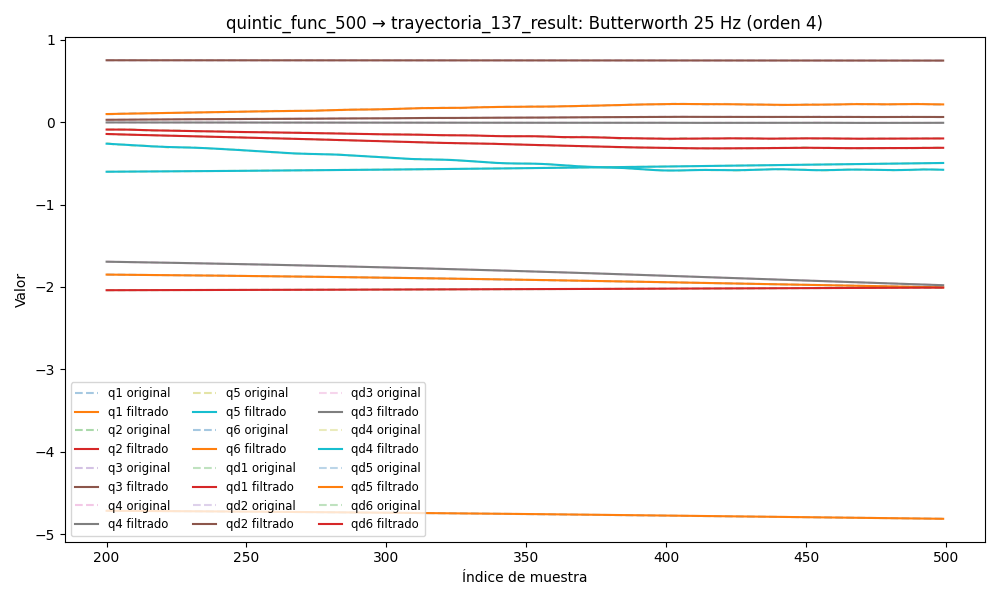

The table this chart was drawn from, first rows:
timestamp, q1, q2, q3, q4, q5, q6, qd1, qd2, qd3, qd4, qd5, qd6, tau1, tau2, tau3, tau4, tau5, tau6
1749043061, -1.829, -2.044, 0.7521, -1.654, -0.6166, -4.704, 0.001728, -5.7923812108552634e-05, -0.000217, -2.3870121436214895e-05, 0.001163, 0.002935, -0.1114, 0.007578, -0.524, -0.4043, 0.02327, -0.03786
1749043061, -1.829, -2.044, 0.7521, -1.654, -0.6166, -4.704, 0.001548, -4.547714952583624e-05, -0.000211, -2.242217279723176e-05, 0.001164, 0.002767, -0.09102, -0.002079, -0.5368, -0.3941, 0.02476, -0.05057
1749043061, -1.829, -2.044, 0.7521, -1.654, -0.6166, -4.704, 0.001371, -3.2642213219601924e-05, -0.0002054, -1.8095664859120445e-05, 0.001162, 0.002599, -0.08691, 0.02902, -0.5457, -0.423, 0.01441, -0.03441
1749043061, -1.829, -2.044, 0.7521, -1.654, -0.6166, -4.704, 0.0012, -2.0727733218062983e-05, -0.0002001, -1.0597803567902267e-05, 0.001155, 0.002431, -0.08785, -0.005275, -0.5347, -0.415, 0.02713, -0.04971
1749043061, -1.829, -2.044, 0.7521, -1.654, -0.6166, -4.704, 0.001038, -1.1375798286581768e-05, -0.0001954, 9.11905083548988e-08, 0.001139, 0.002264, -0.09971, 0.005439, -0.5413, -0.4096, 0.01563, -0.02853
1749043061, -1.829, -2.044, 0.7521, -1.654, -0.6166, -4.704, 0.0008878, -6.490884717867209e-06, -0.0001912, 1.364286311488093e-05, 0.001113, 0.002097, -0.09971, 0.005439, -0.5413, -0.4096, 0.01563, -0.02853
1749043061, -1.829, -2.044, 0.7521, -1.654, -0.6166, -4.704, 0.0007511, -8.12906397384796e-06, -0.0001877, 2.932385710501534e-05, 0.001077, 0.001933, -0.1012, 0.0183, -0.5406, -0.4105, 0.02854, -0.03907
1749043061, -1.829, -2.044, 0.7521, -1.654, -0.6166, -4.704, 0.0006296, -1.83515917761613e-05, -0.0001847, 4.59690756157954e-05, 0.00103, 0.001771, -0.1048, -0.006358, -0.5406, -0.4069, 0.01325, -0.01523
1749043061, -1.829, -2.044, 0.7521, -1.654, -0.6166, -4.704, 0.0005243, -3.9052334647632764e-05, -0.0001822, 6.19956758948583e-05, 0.0009738, 0.001614, -0.09601, -0.0203, -0.55, -0.3972, 0.01353, -0.01677
1749043061, -1.829, -2.044, 0.7521, -1.654, -0.6166, -4.704, 0.0004358, -7.177426742525719e-05, -0.0001799, 7.546730926519882e-05, 0.0009091, 0.001464, -0.09008, 0.02044, -0.5434, -0.4174, 0.02236, -0.02695
1749043061, -1.829, -2.044, 0.7521, -1.654, -0.6166, -4.704, 0.0003641, -0.0001175, -0.0001779, 8.421496775897111e-05, 0.0008386, 0.001321, -0.1002, -0.01172, -0.5396, -0.416, 0.04508, -0.0362
1749043061, -1.829, -2.044, 0.7521, -1.654, -0.6166, -4.704, 0.0003091, -0.0001767, -0.0001757, 8.601621353356863e-05, 0.0007647, 0.001188, -0.08076, -0.01816, -0.5545, -0.417, 0.03117, -0.02111
1749043061, -1.829, -2.044, 0.7521, -1.654, -0.6166, -4.704, 0.00027, -0.0002489, -0.0001733, 7.882854973086064e-05, 0.0006902, 0.001066, -0.108, -0.02565, -0.5381, -0.4135, 0.02507, -0.04052
1749043061, -1.829, -2.044, 0.7521, -1.654, -0.6166, -4.704, 0.0002458, -0.000333, -0.0001705, 6.106552137382007e-05, 0.0006178, 0.0009555, -0.1105, -0.006368, -0.5502, -0.4269, 0.006932, -0.04303
1749043061, -1.829, -2.044, 0.7521, -1.654, -0.6166, -4.704, 0.0002349, -0.0004273, -0.0001672, 3.189629452050012e-05, 0.00055, 0.0008563, -0.1151, -0.0192, -0.5587, -0.4298, 0.03978, -0.03817
1749043061, -1.829, -2.044, 0.7521, -1.654, -0.6166, -4.704, 0.0002358, -0.0005299, -0.0001632, -8.458364396008989e-06, 0.0004889, 0.0007685, -0.1151, -0.0192, -0.5587, -0.4298, 0.03978, -0.03817
1749043061, -1.829, -2.044, 0.7521, -1.654, -0.6166, -4.704, 0.0002461, -0.0006386, -0.0001584, -5.846773512688827e-05, 0.0004361, 0.0006919, -0.1151, -0.03106, -0.5657, -0.4221, 0.02066, -0.03377
1749043061, -1.829, -2.044, 0.7521, -1.654, -0.6166, -4.704, 0.0002632, -0.0007519, -0.0001531, -0.0001151, 0.0003928, 0.0006256, -0.1022, -0.003135, -0.5696, -0.4306, 0.03214, -0.02893
1749043061, -1.829, -2.044, 0.7521, -1.654, -0.6166, -4.704, 0.0002837, -0.0008688, -0.0001471, -0.0001738, 0.0003597, 0.0005689, -0.1197, -0.02783, -0.5696, -0.4518, 0.02153, -0.03717
1749043061, -1.829, -2.044, 0.7521, -1.654, -0.6166, -4.704, 0.0003038, -0.0009896, -0.0001408, -0.0002285, 0.0003366, 0.000521, -0.1048, -0.01498, -0.57, -0.4281, 0.02264, -0.05037
1749043061, -1.829, -2.044, 0.7521, -1.654, -0.6166, -4.704, 0.0003189, -0.001115, -0.0001343, -0.000272, 0.000323, 0.000481, -0.1592, -0.03742, -0.5702, -0.4452, 0.02094, -0.04549
1749043061, -1.829, -2.044, 0.7521, -1.654, -0.6166, -4.704, 0.0003242, -0.001249, -0.0001278, -0.0002964, 0.0003179, 0.0004483, -0.1222, -0.02355, -0.5683, -0.449, 0.001118, -0.03331
1749043061, -1.829, -2.044, 0.7521, -1.654, -0.6166, -4.704, 0.0003139, -0.001392, -0.0001216, -0.0002939, 0.0003195, 0.0004223, -0.1494, -0.03734, -0.5634, -0.4464, 0.00313, -0.04937
1749043061, -1.829, -2.044, 0.7521, -1.654, -0.6166, -4.704, 0.0002823, -0.001549, -0.0001159, -0.0002574, 0.0003257, 0.0004023, -0.1155, -0.01704, -0.5751, -0.4542, 0.007324, -0.03962
1749043061, -1.829, -2.044, 0.7521, -1.654, -0.6166, -4.704, 0.0002234, -0.001721, -0.000111, -0.0001822, 0.0003342, 0.0003878, -0.1382, -0.03857, -0.5826, -0.4531, 0.009476, -0.03183
1749043061, -1.829, -2.044, 0.7521, -1.654, -0.6166, -4.704, 0.0001317, -0.00191, -0.0001069, -6.626926334049273e-05, 0.0003422, 0.000378, -0.1381, -0.01934, -0.5723, -0.4623, 0.006413, -0.03475
1749043061, -1.829, -2.044, 0.7521, -1.654, -0.6166, -4.704, 1.852391701670287e-06, -0.002114, -0.0001038, 8.775248708710158e-05, 0.0003471, 0.0003722, -0.1524, -0.0157, -0.5849, -0.4597, -0.005432, -0.04451
1749043061, -1.829, -2.044, 0.7521, -1.654, -0.6166, -4.704, -0.0001704, -0.002331, -0.0001018, 0.0002721, 0.0003461, 0.0003691, -0.1469, -0.03976, -0.5755, -0.4484, -0.009524, -0.04404
1749043061, -1.829, -2.044, 0.7521, -1.654, -0.6167, -4.704, -0.0003885, -0.002555, -0.0001008, 0.0004732, 0.000337, 0.000367, -0.1761, -0.06847, -0.5762, -0.4421, -0.01256, -0.05085
1749043061, -1.829, -2.044, 0.7521, -1.654, -0.6167, -4.704, -0.0006547, -0.00278, -0.0001007, 0.0006707, 0.000318, 0.0003641, -0.173, -0.07394, -0.5577, -0.4375, -0.00781, -0.04253
1749043061, -1.829, -2.044, 0.7521, -1.654, -0.6167, -4.704, -0.0009701, -0.002996, -0.0001014, 0.0008387, 0.0002882, 0.0003578, -0.177, -0.0773, -0.5574, -0.4398, -0.002562, -0.04645
1749043061, -1.829, -2.044, 0.7521, -1.654, -0.6167, -4.704, -0.001335, -0.003195, -0.0001029, 0.0009456, 0.0002478, 0.0003451, -0.1878, -0.04895, -0.5583, -0.4337, 0.004693, -0.07625
1749043061, -1.829, -2.044, 0.7521, -1.654, -0.6167, -4.704, -0.001749, -0.003367, -0.0001048, 0.0009564, 0.0001987, 0.0003227, -0.1751, -0.04283, -0.5597, -0.4443, 0.01049, -0.06844
1749043061, -1.829, -2.044, 0.7521, -1.654, -0.6167, -4.704, -0.002211, -0.003507, -0.000107, 0.0008342, 0.000144, 0.0002869, -0.216, -0.04951, -0.5551, -0.4432, -0.01267, -0.09525
1749043061, -1.829, -2.044, 0.7521, -1.654, -0.6167, -4.704, -0.002719, -0.003607, -0.0001093, 0.0005436, 8.892770002915149e-05, 0.000234, -0.2192, -0.06845, -0.5489, -0.4629, -0.001823, -0.0996
1749043061, -1.829, -2.044, 0.7521, -1.654, -0.6166, -4.704, -0.003271, -0.003664, -0.0001114, 5.3278821655209387e-05, 4.0492936519092824e-05, 0.0001602, -0.2519, -0.06235, -0.5493, -0.4628, 0.02075, -0.08892
1749043061, -1.829, -2.044, 0.7521, -1.654, -0.6166, -4.704, -0.003865, -0.003676, -0.0001131, -0.0006603, 7.536080004748677e-06, 6.168010993786429e-05, -0.2401, -0.04918, -0.55, -0.477, 0.0224, -0.1133
1749043061, -1.829, -2.044, 0.7521, -1.654, -0.6166, -4.704, -0.004497, -0.003646, -0.0001142, -0.00161, 5.230953944665338e-07, -6.480112705431305e-05, -0.2643, -0.03317, -0.5491, -0.5037, 0.02802, -0.08747
1749043061, -1.829, -2.044, 0.7521, -1.654, -0.6166, -4.704, -0.005164, -0.003574, -0.0001143, -0.002796, 3.1188921339317536e-05, -0.0002224, -0.268, -0.03611, -0.5464, -0.523, 0.01857, -0.09482
1749043061, -1.829, -2.044, 0.7521, -1.654, -0.6166, -4.704, -0.005862, -0.003466, -0.0001133, -0.004203, 0.000112, -0.0004139, -0.3022, -0.05546, -0.5519, -0.5387, 0.02177, -0.1235
1749043061, -1.829, -2.044, 0.7521, -1.654, -0.6166, -4.704, -0.006583, -0.003325, -0.0001109, -0.005802, 0.0002557, -0.0006419, -0.2846, -0.02942, -0.5489, -0.5148, 0.02577, -0.1236
1749043061, -1.829, -2.044, 0.7521, -1.654, -0.6166, -4.704, -0.007323, -0.003158, -0.0001071, -0.007549, 0.0004744, -0.000909, -0.2846, -0.02942, -0.5489, -0.5148, 0.02577, -0.1236
1749043061, -1.829, -2.044, 0.7521, -1.654, -0.6166, -4.704, -0.008076, -0.00297, -0.0001017, -0.009387, 0.0007789, -0.001218, -0.2785, -0.03643, -0.5466, -0.5271, 0.04513, -0.1226
1749043061, -1.829, -2.044, 0.7521, -1.654, -0.6166, -4.704, -0.008834, -0.002767, -9.482922560119287e-05, -0.01125, 0.001178, -0.001572, -0.2908, -0.02617, -0.5366, -0.5502, 0.0545, -0.1584
1749043061, -1.829, -2.044, 0.7521, -1.654, -0.6166, -4.704, -0.009591, -0.002553, -8.673825650557708e-05, -0.01308, 0.001679, -0.001976, -0.2804, -0.02027, -0.5477, -0.557, 0.07332, -0.1247
1749043061, -1.829, -2.044, 0.7521, -1.654, -0.6166, -4.704, -0.01034, -0.002333, -7.778307808731229e-05, -0.0148, 0.002283, -0.002433, -0.2717, -0.0302, -0.5547, -0.5506, 0.07985, -0.1556
1749043061, -1.829, -2.044, 0.7521, -1.654, -0.6166, -4.704, -0.01108, -0.002111, -6.854465585795808e-05, -0.01636, 0.002992, -0.002947, -0.2903, -0.01074, -0.5394, -0.5557, 0.06754, -0.1508
1749043061, -1.829, -2.044, 0.7521, -1.654, -0.6166, -4.704, -0.01179, -0.001893, -5.98107320599924e-05, -0.0177, 0.0038, -0.003522, -0.2812, -0.02739, -0.5472, -0.545, 0.08326, -0.1699
1749043061, -1.829, -2.044, 0.7521, -1.654, -0.6166, -4.704, -0.01248, -0.001682, -5.25699472844969e-05, -0.01878, 0.004699, -0.00416, -0.298, -0.004602, -0.56, -0.5441, 0.08235, -0.1783
1749043061, -1.829, -2.044, 0.7521, -1.655, -0.6166, -4.704, -0.01313, -0.00148, -4.798384844634778e-05, -0.01959, 0.005676, -0.004859, -0.3394, 0.01207, -0.5521, -0.5244, 0.1001, -0.1745
1749043061, -1.829, -2.044, 0.7521, -1.655, -0.6166, -4.704, -0.01374, -0.001292, -4.733284661117581e-05, -0.02014, 0.006712, -0.005617, -0.307, -0.001988, -0.5513, -0.5336, 0.1022, -0.164
1749043061, -1.829, -2.044, 0.7521, -1.655, -0.6166, -4.704, -0.0143, -0.001119, -5.1934847007995284e-05, -0.02043, 0.007788, -0.006425, -0.319, 0.02844, -0.5681, -0.5028, 0.1072, -0.1801
1749043061, -1.829, -2.044, 0.7521, -1.655, -0.6166, -4.704, -0.01482, -0.0009621, -6.303907300387407e-05, -0.0205, 0.008876, -0.007272, -0.3227, 0.0275, -0.5634, -0.5159, 0.119, -0.1819
1749043061, -1.829, -2.044, 0.7521, -1.655, -0.6166, -4.704, -0.01527, -0.0008214, -8.170198323583468e-05, -0.0204, 0.009948, -0.008142, -0.3117, 0.02515, -0.5583, -0.5171, 0.1098, -0.1983
1749043061, -1.829, -2.044, 0.7521, -1.655, -0.6166, -4.704, -0.01567, -0.0006954, -0.0001087, -0.02018, 0.01097, -0.009016, -0.3146, 0.0439, -0.5513, -0.5134, 0.1024, -0.1805
1749043061, -1.829, -2.044, 0.7521, -1.655, -0.6165, -4.704, -0.01602, -0.0005816, -0.0001442, -0.01993, 0.01193, -0.009871, -0.2931, 0.03822, -0.56, -0.5289, 0.1296, -0.1954
1749043061, -1.829, -2.044, 0.7521, -1.655, -0.6165, -4.704, -0.01632, -0.000476, -0.000188, -0.01969, 0.01277, -0.01068, -0.2899, 0.05532, -0.5576, -0.5236, 0.1262, -0.1961
1749043061, -1.829, -2.044, 0.7521, -1.655, -0.6165, -4.704, -0.01657, -0.0003736, -0.0002394, -0.01953, 0.01348, -0.01143, -0.2969, 0.07408, -0.5785, -0.5432, 0.1209, -0.1826
1749043061, -1.829, -2.044, 0.7521, -1.655, -0.6165, -4.704, -0.01679, -0.0002685, -0.0002967, -0.0195, 0.01405, -0.01209, -0.282, 0.071, -0.5638, -0.5378, 0.1226, -0.1822
1749043061, -1.829, -2.044, 0.7521, -1.655, -0.6164, -4.704, -0.01699, -0.0001542, -0.000358, -0.01966, 0.01444, -0.01265, -0.2656, 0.08454, -0.5672, -0.5407, 0.135, -0.1955
... 4,188 more rows
